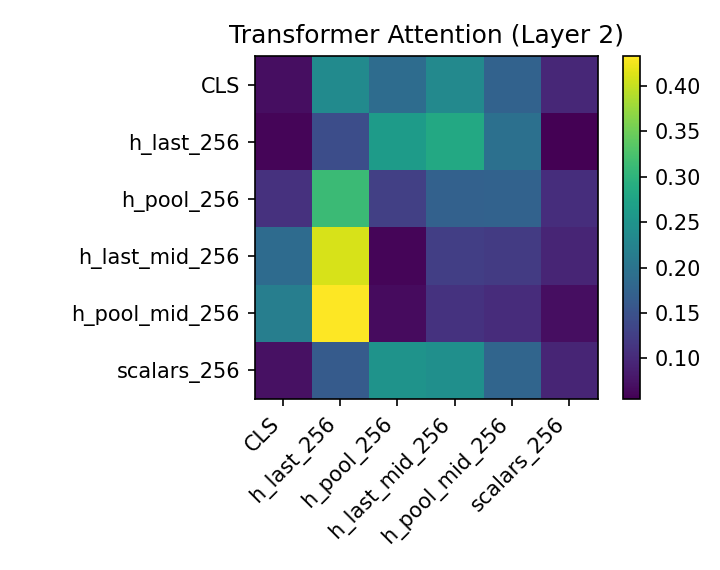

The data file committed next to this chart (first rows):
, CLS, h_last_256, h_pool_256, h_last_mid_256, h_pool_mid_256, scalars_256
CLS, 0.06958, 0.2365, 0.1888, 0.2337, 0.1739, 0.09753
h_last_256, 0.05984, 0.1442, 0.2631, 0.2828, 0.1947, 0.05535
h_pool_256, 0.1092, 0.3123, 0.1266, 0.1729, 0.1742, 0.1049
h_last_mid_256, 0.1873, 0.4107, 0.06064, 0.1251, 0.1211, 0.09502
h_pool_mid_256, 0.2165, 0.4329, 0.06609, 0.1112, 0.1033, 0.06996
scalars_256, 0.07168, 0.164, 0.2486, 0.2428, 0.1784, 0.09453
